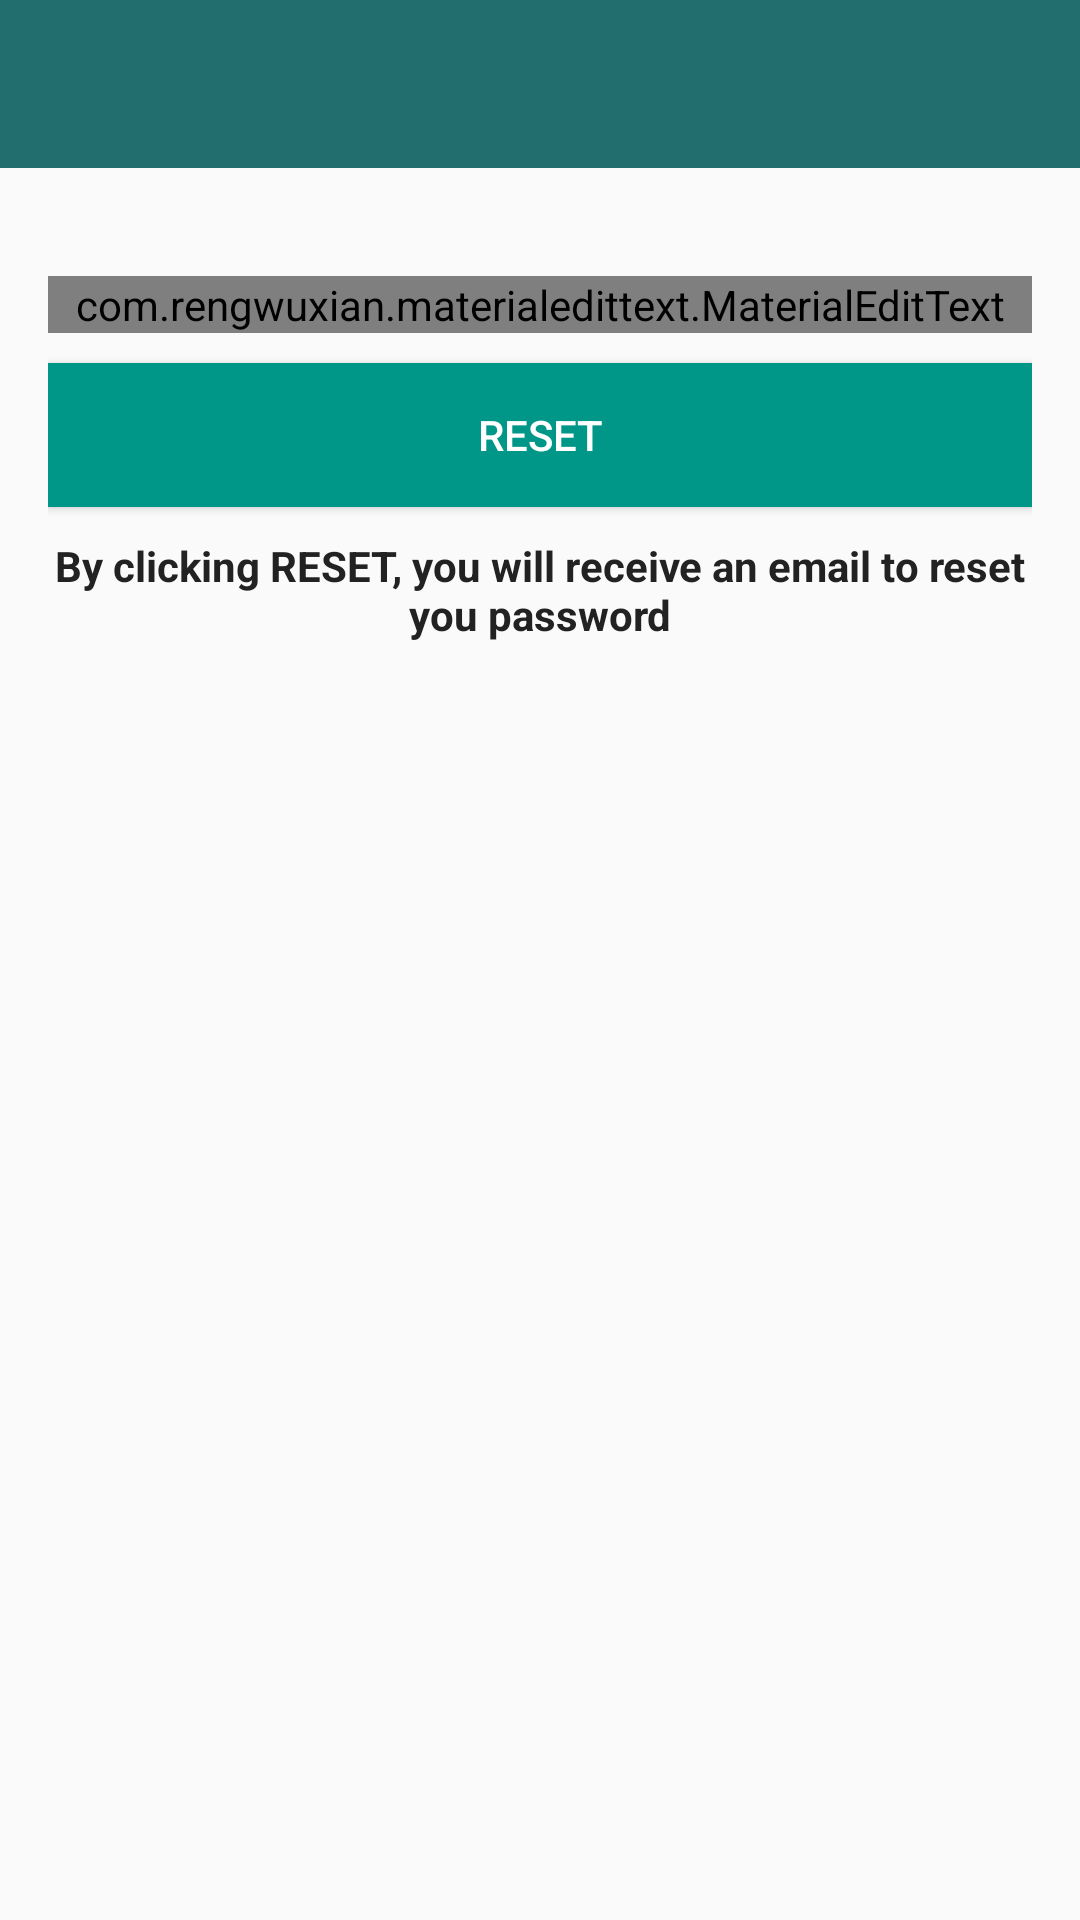

Reconstruct the res/layout file that produces this screen, plus the resources it refers to.
<!-- AndroidManifest.xml: application theme AppTheme -->
<!-- res/layout/activity_reset_password.xml -->
<?xml version="1.0" encoding="utf-8"?>
<LinearLayout xmlns:android="http://schemas.android.com/apk/res/android"
    xmlns:app="http://schemas.android.com/apk/res-auto"
    xmlns:tools="http://schemas.android.com/tools"
    android:layout_width="match_parent"
    android:layout_height="match_parent"
    android:orientation="vertical"
    tools:context=".ResetPasswordActivity">


    <include
        android:id="@+id/toolbar"
        layout="@layout/bar_layout"/>


    <LinearLayout
        android:layout_width="match_parent"
        android:layout_height="wrap_content"
        android:orientation="vertical"
        android:padding="16dp">

        <com.rengwuxian.materialedittext.MaterialEditText
            android:layout_width="match_parent"
            android:layout_height="wrap_content"
            android:id="@+id/send_email"
            android:inputType="textWebEmailAddress"
            app:met_floatingLabel="normal"
            android:hint="Your Email"
            android:layout_marginTop="20dp"/>

        <Button
            android:layout_width="match_parent"
            android:layout_height="wrap_content"
            android:text="Reset"
            android:id="@+id/btn_reset"
            android:textColor="#fff"
            android:background="@color/colorPrimary"
            android:layout_marginTop="10dp"
            />

        <TextView
            android:layout_width="wrap_content"
            android:layout_height="wrap_content"
            android:gravity="center"
            android:text="By clicking RESET, you will receive an email to reset you password"
            android:layout_marginTop="10dp"
            android:layout_gravity="end"
            android:textStyle="bold"
            android:id="@+id/forgos_password"
            android:textColor="#222"/>



    </LinearLayout>

</LinearLayout>
<!-- res/layout/bar_layout.xml (included above) -->
<?xml version="1.0" encoding="utf-8"?>
<androidx.appcompat.widget.Toolbar xmlns:android="http://schemas.android.com/apk/res/android"
    android:layout_width="match_parent"
    android:layout_height="wrap_content"
    xmlns:app="http://schemas.android.com/apk/res-auto"
    android:id="@+id/toolbar"
    android:background="@color/colorPrimaryDark"
    android:theme="@style/ThemeOverlay.AppCompat.ActionBar"
    app:popupTheme="@style/MenuStyle">

</androidx.appcompat.widget.Toolbar>
<!-- resources referenced by this layout -->
<resources>
  <color name="colorPrimary">#009688</color>
  <color name="colorPrimaryDark">#226e6e</color>
  <style name="MenuStyle" parent="Theme.AppCompat.Light">
          <item name="android:background">@android:color/white</item>
      </style>
  <style name="AppTheme" parent="Theme.AppCompat.Light.DarkActionBar">
          
          <item name="colorPrimary">@color/colorPrimary</item>
          <item name="colorPrimaryDark">@color/colorPrimaryDark</item>
          <item name="colorAccent">@color/colorAccent</item>
      </style>
  <color name="colorAccent">#226e6e</color>
</resources>
